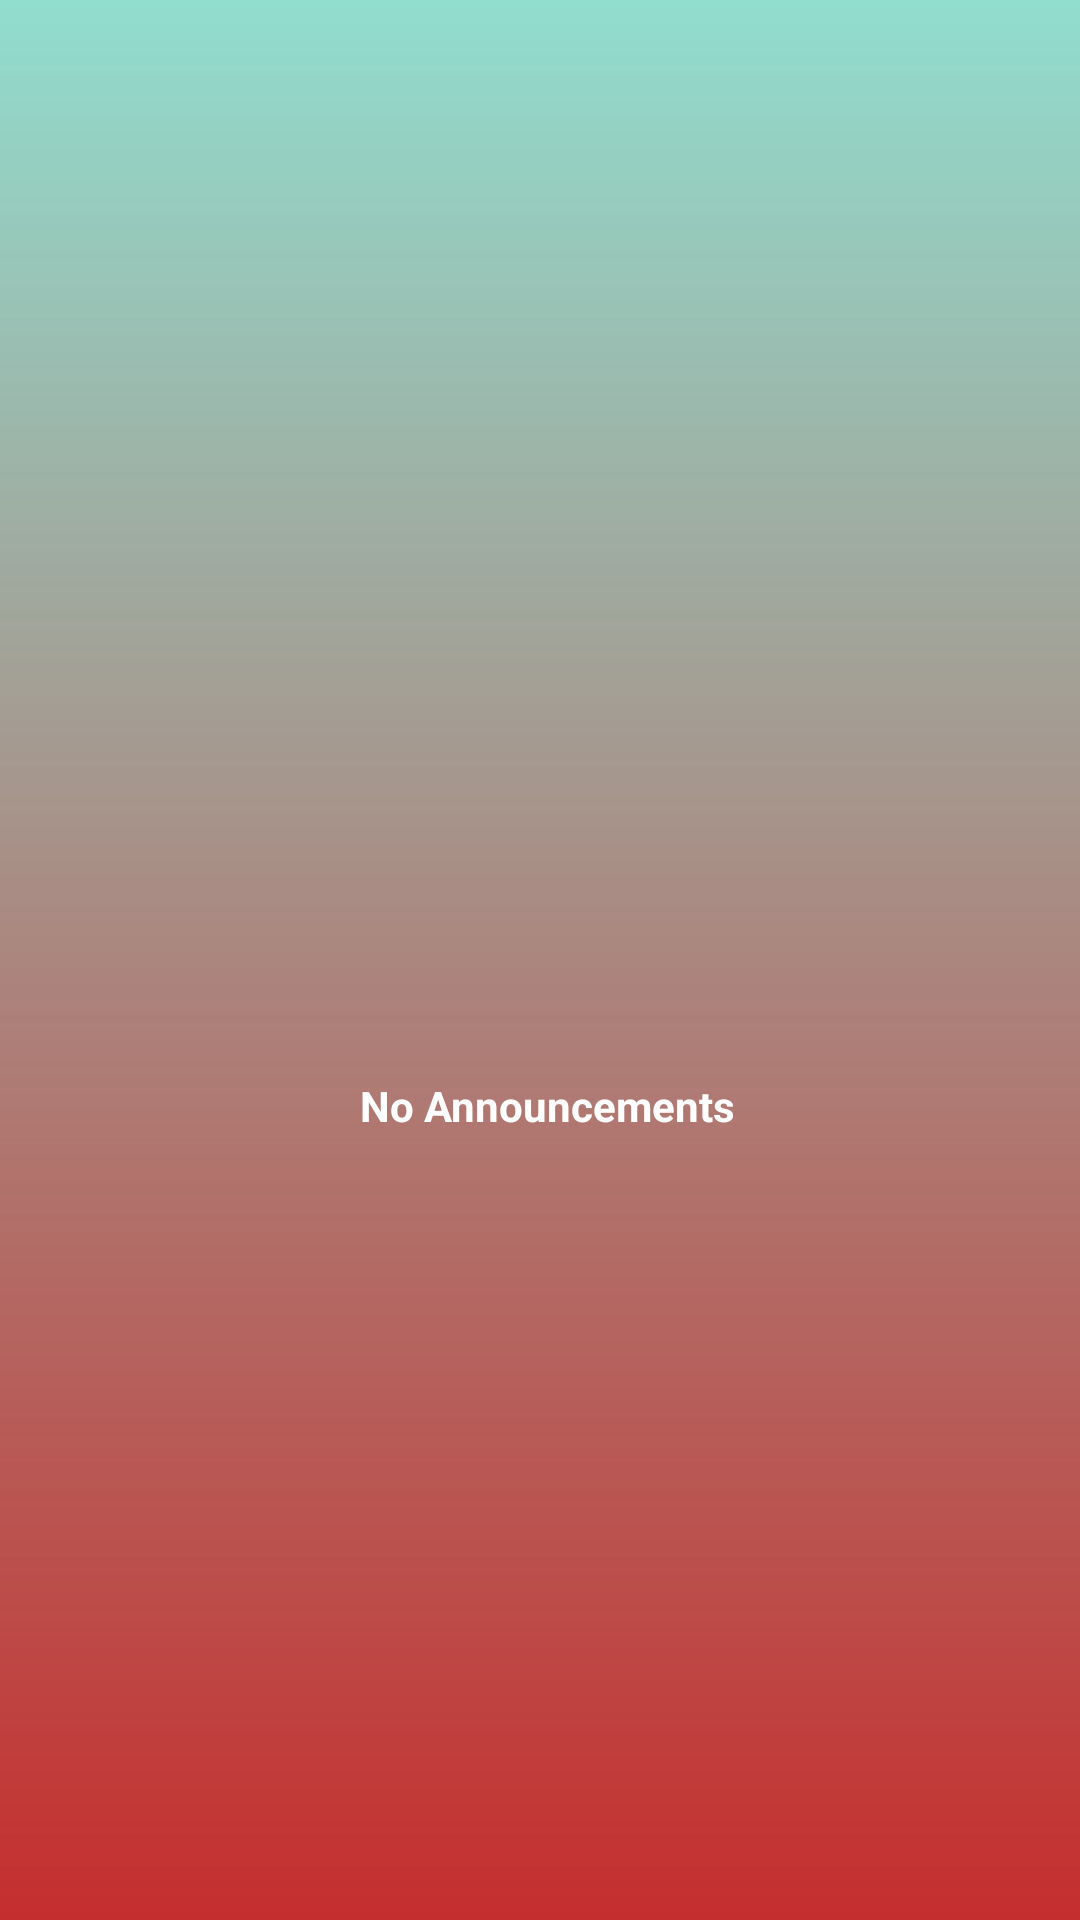

This screen was rendered from an Android layout file. Write that file and the resources it references.
<!-- AndroidManifest.xml: application theme Theme.DoubleScreen -->
<!-- res/layout/announcements.xml -->
<?xml version="1.0" encoding="utf-8"?>
<RelativeLayout xmlns:android="http://schemas.android.com/apk/res/android"
    xmlns:app="http://schemas.android.com/apk/res-auto"
    xmlns:tools="http://schemas.android.com/tools"
    android:id="@+id/main"
    android:layout_width="match_parent"
    android:layout_height="match_parent"
    android:background="@drawable/login_background"
    android:gravity="center"
    android:padding="16dp"
    tools:context=".MainActivity">

    <LinearLayout
        android:id="@+id/announcement_icon2"
        android:layout_width="160dp"
        android:layout_height="155dp"
        android:layout_marginStart="5dp"
        android:layout_marginBottom="30dp"
        android:gravity="center_horizontal"
        android:orientation="vertical"
        tools:ignore="HardcodedText">

        <ImageView
            android:id="@+id/announcement_viewimage2"
            android:layout_width="122dp"
            android:layout_height="120dp"
            android:layout_marginEnd="60dp"
            android:contextClickable="true"
            android:layout_marginStart="62dp"
            android:layout_marginTop="8dp"
            android:src="@drawable/comment"
            tools:ignore="HardcodedText" />

        <TextView
            android:id="@+id/announcement_text2"
            android:layout_width="wrap_content"
            android:layout_height="wrap_content"
            android:layout_marginTop="3.5dp"
            android:gravity="center"
            android:text="No Announcements"
            android:textColor="@android:color/white"
            android:textStyle="bold"
            tools:ignore="HardcodedText" />
    </LinearLayout>

</RelativeLayout>
<!-- resources referenced by this layout -->
<resources>
  <!-- drawable login_background (drawable) -->
  <?xml version="1.0" encoding="utf-8"?>
  <shape xmlns:android="http://schemas.android.com/apk/res/android">
  
      <gradient android:type="linear" android:angle="100"
          android:startColor="#8328C6A1" android:endColor="#C52E2E"/>
  </shape>
  <style name="Theme.DoubleScreen" parent="Base.Theme.DoubleScreen" />
  <style name="Base.Theme.DoubleScreen" parent="Theme.Material3.DayNight.NoActionBar">
          
          
      </style>
</resources>
